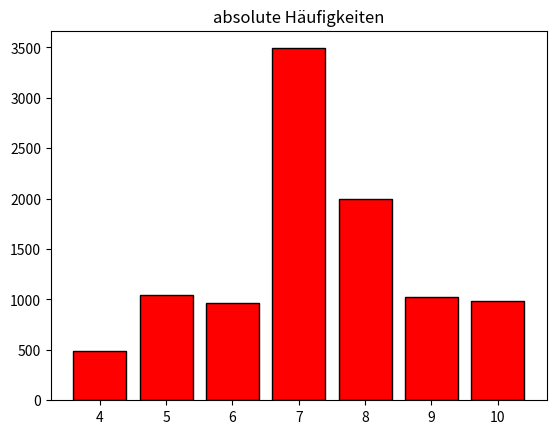

Recreate this plot in Python. (Note: this script raises an exception after producing the figure.)
#UBUNG1
print("UBUNG1")
import numpy as np
import random

X = np.array([4, 5, 6, 7, 8, 9, 10])
P = np.array([0.05, 0.1, 0.1, 0.35, 0.2, 0.1, 0.1])

N=10000

D = np.array(random.choices(X, weights=P, k=N))

#a
mean_X = np.mean(D)
var_X = np.var(D)

P_X_mme_7 = np.sum(D <= 7) / len(D)
P_X_mm_4 = np.sum(D > 4) / len(D)

print("\nSimulierte Werte:")
print("E(X):", mean_X)
print("V(X):", var_X)
print("P(X <= 7):", P_X_mme_7)
print("P(X > 4):", P_X_mm_4)

#b
mean_th = np.sum(X * P)
var_th = np.sum(X**2 * P) - mean_th**2
P_th_leq_7 = np.sum(P[X <= 7])
P_th_gt_4 = np.sum(P[X > 4])

print("\nTheoretische Werte:")
print("Erwartungswert E(X):", mean_th)
print("Varianz V(X):", var_th)
print("P(X <= 7):", P_th_leq_7)
print("P(X > 4):", P_th_gt_4)

#c
import matplotlib.pyplot as plt

d,c=np.unique(D,return_counts=True)
plt.bar(d,c/N,width=0.8, edgecolor='black', color='blue')
plt.title('relativen Häufigkeiten')
plt.show()


plt.bar(d,c,width=0.8, edgecolor='black', color='red')
plt.title('absolute Häufigkeiten')
plt.show()


#UBUNG 2
print("ubung2")
import numpy as np
from scipy.stats import uniform
import math

N = 1000

quader_min = -2
quader_max = 2

kugel_zentrum = np.array([0, 0, 0])
kugel_radius = 2

# a)
x = uniform.rvs(loc=quader_min, scale=quader_max-quader_min, size=N)
y = uniform.rvs(loc=quader_min, scale=quader_max-quader_min, size=N)
z = uniform.rvs(loc=quader_min, scale=quader_max-quader_min, size=N)
X = [math.dist([x[i],y[i],z[i]],[2,2,2]) for i in range(len(x))]
mean_X = np.mean(X)

print("a) Schätzung des Erwartungswerts von X:", mean_X)

# b)
# Schätzung der Wahrscheinlichkeit, dass ein zufällig gewählter Punkt im Quader sich auch im Inneren der Kugel befindet
points_inside_sphere = sum(np.array(X) <= kugel_radius)
probability_inside_sphere = points_inside_sphere / N

print("b) Wahrscheinlichkeit, dass ein Punkt im Quader in der Kugel liegt:", probability_inside_sphere)

# c)
# Berechnung der theoretischen Wahrscheinlichkeit
volume_quader = (quader_max - quader_min) ** 3
volume_sphere = (4/3) * np.pi * kugel_radius**3
theoretical_probability_inside_sphere = volume_sphere / volume_quader

print("c) Theoretische Wahrscheinlichkeit, dass ein Punkt im Quader in der Kugel liegt:", theoretical_probability_inside_sphere)

#UBUNG3
print("ubung3")
import numpy as np
from scipy.stats import uniform, expon

# a) Schätzung der Wahrscheinlichkeit, dass das Drucken mehr als 5 Sekunden dauert

p_D1 = 0.4
p_D2 = 0.6

T1_distribution = expon(scale=1/5)
T2_distribution = uniform(loc=4, scale=2) #[4, 4+2] liegt, also [4, 6].

T1 = T1_distribution.rvs(size=1000)
T2 = T2_distribution.rvs(size=1000)

T_mm_5 = (T1 > 5) | (T2 > 5)
P_mm_5 = np.mean(T_mm_5)

print("a) Wahrscheinlichkeit Drucken mehr als 5 Sekunden:", P_mm_5)

# b)

mean_T1 = np.mean(T1)
std_T1 = np.std(T1)

mean_T2 = np.mean(T2)
std_T2 = np.std(T2)

print("\nb)T1:")
print("   Erwartungswert:", mean_T1)
print("   Standardabweichung:", std_T1)

print("\n T2:")
print("   Erwartungswert:", mean_T2)
print("   Standardabweichung:", std_T2)

#UBUNG4
print("ubung4")
import numpy as np
from scipy.stats import uniform

N = 100000

B_values = uniform.rvs(loc=-1, scale=2, size=N)
C_values = uniform.rvs(loc=-1, scale=2, size=N)

# a)
real_roots_probability = np.mean(B_values**2 - 4*1*C_values >= 0)
print("a) Wahrscheinlichkeit beide Wurzeln reell:", real_roots_probability)


# b)EROARE
#positive_roots_probability = np.mean(np.logical_and(B_values**2 - 4*C_values >= 0, (-B_values - np.sqrt(B_values**2 - 4*1*C_values)) > 0))
#print("b) Wahrscheinlichkeit beide Wurzeln positiv:", positive_roots_probability)

#UBUNG5
print("UBUNNG 5") #Ziehungen mit Zur¨ucklegen
#In einer Urne sind 20 rote Kugeln, 15 blaue Kugeln, 5 gr¨une Kugeln und 10 schwarze Kugeln. Man
#simuliere N(= 200, 1000, . . .) Ziehungen mit Zur¨ucklegen und zeige (print) die relative H¨aufigkeit an mit
#welcher jede Farbe auftaucht. Man vergleiche die theoretischen Resultate mit den Ergebnissen aus den
#Simulationen. Man gebe die Ergebnisse der ersten 10 Ziehungen an!
import numpy as np

anzahl_rote_kugeln = 20
anzahl_blaue_kugeln = 15
anzahl_gruene_kugeln = 5
anzahl_schwarze_kugeln = 10

gesamtanzahl_kugeln = anzahl_rote_kugeln + anzahl_blaue_kugeln + anzahl_gruene_kugeln + anzahl_schwarze_kugeln

N = 1000

ziehungen = np.random.choice(['rot', 'blau', 'gruen', 'schwarz'], size=(N, 10),
                              p=[anzahl_rote_kugeln/gesamtanzahl_kugeln,
                                 anzahl_blaue_kugeln/gesamtanzahl_kugeln,
                                 anzahl_gruene_kugeln/gesamtanzahl_kugeln,
                                 anzahl_schwarze_kugeln/gesamtanzahl_kugeln])

print("Ergebnisse 10 Ziehungen:")
print(ziehungen[:10, :])



print("\nTheoretische relative Häufigkeiten:")
print("Rot:", anzahl_rote_kugeln / gesamtanzahl_kugeln)
print("Blau:", anzahl_blaue_kugeln / gesamtanzahl_kugeln)
print("Grün:", anzahl_gruene_kugeln / gesamtanzahl_kugeln)
print("Schwarz:", anzahl_schwarze_kugeln / gesamtanzahl_kugeln)

#relative Häufigkeit
relative_haeufigkeit_rot = np.sum(ziehungen == 'rot') / (N * 10)
relative_haeufigkeit_blau = np.sum(ziehungen == 'blau') / (N * 10)
relative_haeufigkeit_gruen = np.sum(ziehungen == 'gruen') / (N * 10)
relative_haeufigkeit_schwarz = np.sum(ziehungen == 'schwarz') / (N * 10)

print("\nSimulierte relative Häufigkeiten (nach", N, "Ziehungen):")
print("Rot:", relative_haeufigkeit_rot)
print("Blau:", relative_haeufigkeit_blau)
print("Grün:", relative_haeufigkeit_gruen)
print("Schwarz:", relative_haeufigkeit_schwarz)

#UBUNG6                OHNE ZURUKLEGEN
print("ubung 6")
#. Eine Urne enth¨alt 10 Kugeln mit der Ziffer 0, 20 Kugeln mit der Ziffer 1, 20 Kugeln mit der Ziffer
#2. Aus der Urne werden 3 Kugeln ohne Zur¨ucklegen gezogen. X sei das Produkt der 3 erhaltenen Zahlen.
#Man sch¨atze anhand Simulationen den Erwartungswert und die Varianz von X! Man erstelle anhand
#Simulationen das Histogramm der absoluten H¨aufigkeiten f¨ur die Werte von X! In ein zweites Bild zeichne
#man ein zweites Histogramm mit den (theoretischen) Wahrscheinlichkeiten der ZG X.

import numpy as np
import matplotlib.pyplot as plt

anzahl_0 = 10
anzahl_1 = 20
anzahl_2 = 20

gesamtanzahl = anzahl_0 + anzahl_1 + anzahl_2

N = 100000

ziehungen = np.random.choice([0, 1, 2], size=(N, 3), p=[anzahl_0 / gesamtanzahl,
                                                        anzahl_1 / gesamtanzahl,
                                                        anzahl_2 / gesamtanzahl])
produkte = np.product(ziehungen, axis=1)

erwartungswert_X = np.mean(produkte)
varianz_X = np.var(produkte)

print("Geschätzter Erwartungswert von X:", erwartungswert_X)
print("Geschätzte Varianz von X:", varianz_X)


p, c = np.unique(produkte, return_counts=True)
plt.bar(p, c, width=1, edgecolor='black', color='blue')
plt.title('Absolute Häufigkeiten (Simulation)')
plt.show()

theoretische_wahrscheinlichkeiten = [(anzahl_0 / gesamtanzahl) ** 3,
                                     (anzahl_1 / gesamtanzahl) ** 3,
                                     (anzahl_2 / gesamtanzahl) ** 3]

plt.bar([0, 1, 2], theoretische_wahrscheinlichkeiten, width=1, edgecolor='black', color='red')
plt.title('Theoretische Wahrscheinlichkeiten von X')
plt.xlabel('Wert von X')
plt.ylabel('Wahrscheinlichkeit')
plt.show()


#UBUNG 7         OHNE ZURUCKLEGUNG
print('UBUNG 7')
import numpy as np
from itertools import permutations

# Definiere die Anzahl der Kugeln jeder Farbe
anzahl_blaue = 3
anzahl_rote = 3
anzahl_weise = 4

# Definiere die Gewinne
gewinn_alle_gleiche_farbe = 5
gewinn_unterschiedliche_farben = 2
verlust = 1

# Simulationsparameter
N = 10000

# Simuliere N Spiele
simulierte_gewinne_verluste = []
for _ in range(N):
    # Ziehe nacheinander 3 Kugeln ohne Zurücklegen
    gezogene_kugeln = np.random.choice(['blau', 'rot', 'weiss'], size=3, replace=True)

    # Berechne den Gewinn oder Verlust für das aktuelle Spiel
    if len(set(gezogene_kugeln)) == 1:
        gewinn_verlust = gewinn_alle_gleiche_farbe
    elif len(set(gezogene_kugeln)) == 3:
        gewinn_verlust = gewinn_unterschiedliche_farben
    else:
        gewinn_verlust = -verlust

    simulierte_gewinne_verluste.append(gewinn_verlust)

# Berechne den durchschnittlichen Gewinn oder Verlust pro Spiel aus den Simulationen
durchschnittlicher_gewinn_verlust_simuliert = np.mean(simulierte_gewinne_verluste)

# Theoretische Wahrscheinlichkeiten
# Berechne alle möglichen Kombinationen der 3 gezogenen Kugeln
alle_kombinationen = set(permutations(['blau']*anzahl_blaue + ['rot']*anzahl_rote + ['weiss']*anzahl_weise, 3))

# Berechne die theoretischen Wahrscheinlichkeiten für jedes Szenario
p_alle_gleiche_farbe = sum(1 for kombination in alle_kombinationen if len(set(kombination)) == 1) / len(alle_kombinationen)
p_unterschiedliche_farben = sum(1 for kombination in alle_kombinationen if len(set(kombination)) == 3) / len(alle_kombinationen)
p_verlust = 1 - p_alle_gleiche_farbe - p_unterschiedliche_farben

# Berechne den theoretischen durchschnittlichen Gewinn oder Verlust pro Spiel
durchschnittlicher_gewinn_verlust_theoretisch = (p_alle_gleiche_farbe * gewinn_alle_gleiche_farbe +
                                                 p_unterschiedliche_farben * gewinn_unterschiedliche_farben +
                                                 p_verlust * (-verlust))

# Ergebnisse ausgeben
print("Durchschnittlicher Gewinn/Verlust (simuliert):", durchschnittlicher_gewinn_verlust_simuliert)
print("Durchschnittlicher Gewinn/Verlust (theoretisch):", durchschnittlicher_gewinn_verlust_theoretisch)


#UBUNG 9
print("UBUNG 9")
#a) Man generiere alle Permutationen vom String mutig. Wie viele solche Permutationen gibt es?
#b) Man generiere zwei zuf¨allige Permutationen vom String mutig.
#c) Man generiere alle Variationen mit vier Buchstaben aus dem String mutig. Wie viele solche Variationengibt es?
#d) Man generiere alle Kombinationen mit zwei Buchstaben aus dem String mutig. Wie viele solche Kombinationen gibt es?

print("ubung 9")
from itertools import permutations

string = "mutig"

# a)
all_permutations = list(permutations(string))
num_permutations = len(all_permutations)

print("a) Anzahl der Permutationen:", num_permutations)

import random

# b)
random_permutations = random.sample(all_permutations, 2)

print("b) Zufällige Permutationen:", random_permutations)

# c)
variations_four_letters = list(permutations(string, 4))
num_variations_four_letters = len(variations_four_letters)

print("c) Anzahl der Variationen mit vier Buchstaben:", num_variations_four_letters)


from itertools import combinations

# d)
combinations_two_letters = list(combinations(string, 2))
num_combinations_two_letters = len(combinations_two_letters)

print("d) Anzahl der Kombinationen mit zwei Buchstaben:", num_combinations_two_letters)

